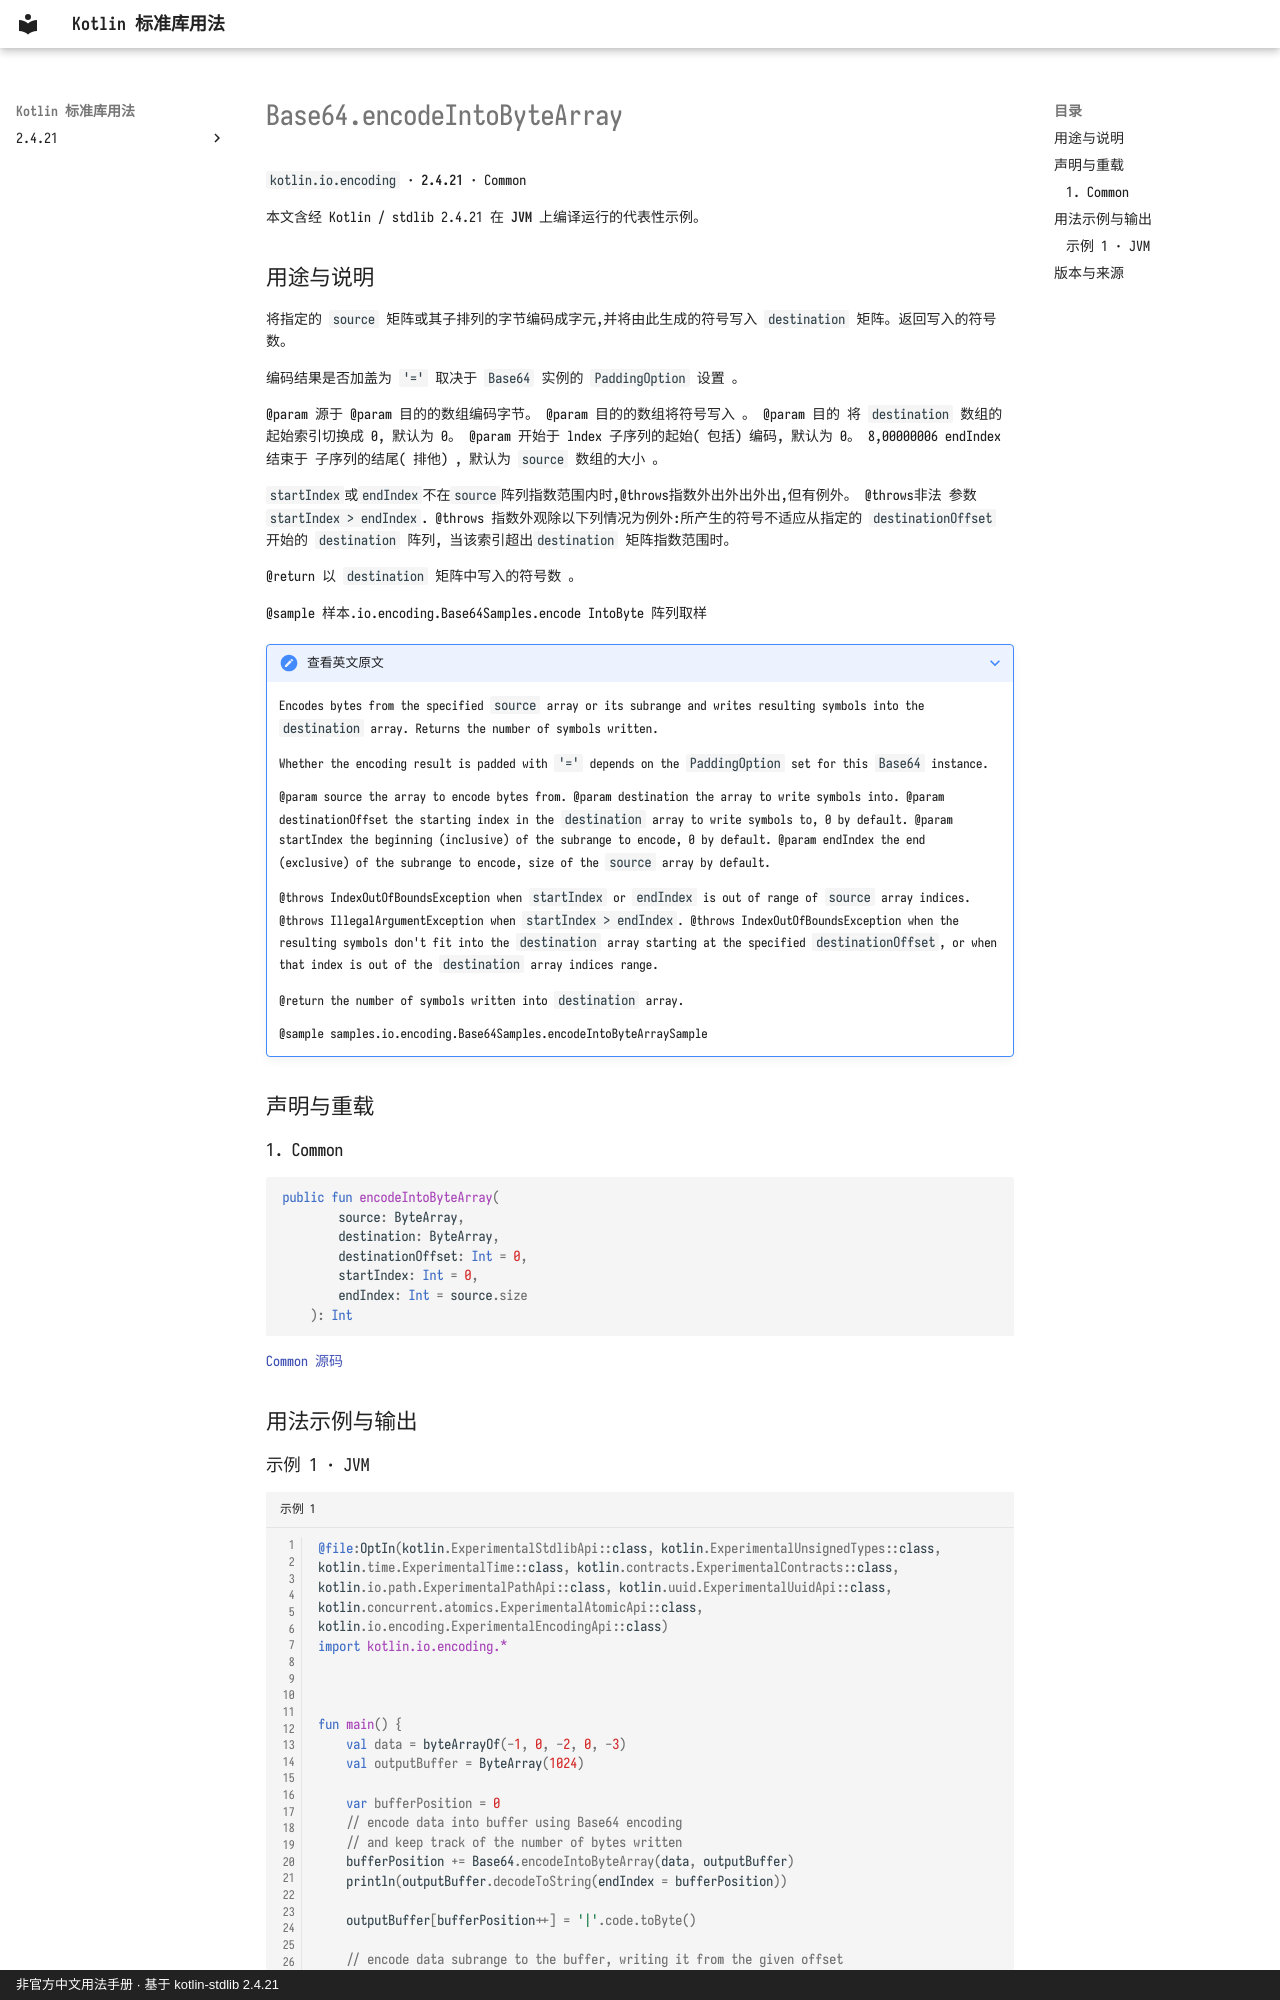

repository: oooooooko/kotlin-stdlib-docs · page: zh/api/kotlin.io.encoding/base64-encodeintobytearray--ef0c4816/index.html · generator: mkdocs · copyright: 非官方中文用法手册 · 基于 kotlin-stdlib 2.4.21

# Base64.encodeIntoByteArray

`kotlin.io.encoding` · **2.4.21** · Common

本文含经 Kotlin / stdlib 2.4.21 在 **JVM** 上编译运行的代表性示例。

## 用途与说明

将指定的 `source` 矩阵或其子排列的字节编码成字元,并将由此生成的符号写入 `destination` 矩阵。返回写入的符号数。

编码结果是否加盖为 `'='` 取决于 `Base64` 实例的 `PaddingOption` 设置 。

@param 源于 @param 目的的数组编码字节。 @param 目的的数组将符号写入 。 @param 目的 将 `destination` 数组的起始索引切换成 0, 默认为 0。 @param 开始于 lndex 子序列的起始( 包括) 编码, 默认为 0。 8,00000006 endIndex 结束于 子序列的结尾( 排他) , 默认为 `source` 数组的大小 。

`startIndex`或`endIndex`不在`source`阵列指数范围内时,@throws指数外出外出外出,但有例外。
@throws非法 参数`startIndex > endIndex`.
@throws 指数外观除以下列情况为例外:所产生的符号不适应从指定的 `destinationOffset` 开始的 `destination` 阵列,
当该索引超出`destination` 矩阵指数范围时。

@return 以 `destination` 矩阵中写入的符号数 。

@sample 样本.io.encoding.Base64Samples.encode IntoByte 阵列取样

??? note "查看英文原文"

    Encodes bytes from the specified `source` array or its subrange and writes resulting symbols into the `destination` array.
    Returns the number of symbols written.
    
    Whether the encoding result is padded with `'='` depends on the `PaddingOption` set for this `Base64` instance.
    
    @param source the array to encode bytes from.
    @param destination the array to write symbols into.
    @param destinationOffset the starting index in the `destination` array to write symbols to, 0 by default.
    @param startIndex the beginning (inclusive) of the subrange to encode, 0 by default.
    @param endIndex the end (exclusive) of the subrange to encode, size of the `source` array by default.
    
    @throws IndexOutOfBoundsException when `startIndex` or `endIndex` is out of range of `source` array indices.
    @throws IllegalArgumentException when `startIndex > endIndex`.
    @throws IndexOutOfBoundsException when the resulting symbols don't fit into the `destination` array starting at the specified `destinationOffset`,
    or when that index is out of the `destination` array indices range.
    
    @return the number of symbols written into `destination` array.
    
    @sample samples.io.encoding.Base64Samples.encodeIntoByteArraySample

## 声明与重载

### 1. Common

```kotlin
public fun encodeIntoByteArray(
        source: ByteArray,
        destination: ByteArray,
        destinationOffset: Int = 0,
        startIndex: Int = 0,
        endIndex: Int = source.size
    ): Int
```

[Common 源码](https://github.com/JetBrains/kotlin/blob/v2.4.21/libraries/stdlib/src/kotlin/io/encoding/Base64.kt#L180)

## 用法示例与输出
